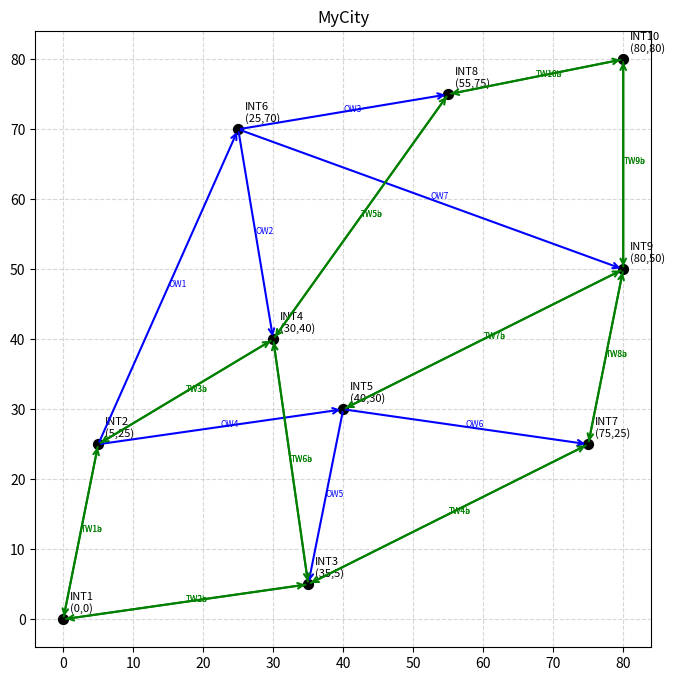

Generate this figure with matplotlib:
import random
import matplotlib.pyplot as plt

class Road:
    def __init__(self, name, start, end, traffic_volume, max_capacity):
        self.name = name
        self.start = start
        self.end = end
        self.traffic_volume = traffic_volume
        self.max_capacity = max_capacity
        
class Intersection:
    def __init__(self, name, coords, inroads=None, outroads=None):
        self.name = name
        self.coords = coords
        self.in_roads = inroads if inroads is not None else []
        self.out_roads = outroads if outroads is not None else []

class City:
    def __init__(self, name, intersections=None, roads=None):
        self.name = name
        self.intersections = intersections if intersections is not None else []
        self.roads = roads if roads is not None else []

# Helper to create random traffic values
def traffic():
    return random.randint(20, 80), random.randint(80, 100)


def getCity():
        

    # Create intersections with your labeled coordinates
    intersections = [
        Intersection("INT1", (0,0)),
        Intersection("INT2", (5,25)),
        Intersection("INT3", (35,5)),
        Intersection("INT4", (30,40)),
        Intersection("INT5", (40,30)),
        Intersection("INT6", (25,70)),
        Intersection("INT7", (75,25)),
        Intersection("INT8", (55,75)),
        Intersection("INT9", (80,50)),
        Intersection("INT10", (80,80)),
    ]

    # Dict for lookup
    ints = {i.name:i for i in intersections}

    roads = []

     # One-way roads
    oneways = [
        ("OW1","INT2","INT6"),
        ("OW2","INT6","INT4"),
        ("OW3","INT6","INT8"),
        ("OW4","INT2","INT5"),
        ("OW5","INT5","INT3"),
        ("OW6","INT5","INT7"),
        ("OW7","INT6","INT9"),
    ]

    for name, s, e in oneways:
        vol, cap = traffic()
        road = Road(name, ints[s], ints[e], vol, cap)
        roads.append(road)
        ints[s].out_roads.append(road)   # append object
        ints[e].in_roads.append(road)    # append object


    # Two-way roads
    twoways = [
        ("TW1","INT1","INT2"),
        ("TW2","INT1","INT3"),
        ("TW3","INT2","INT4"),
        ("TW4","INT3","INT7"),
        ("TW5","INT4","INT8"),
        ("TW6","INT4","INT3"),
        ("TW7","INT5","INT9"),
        ("TW8","INT7","INT9"),
        ("TW9","INT9","INT10"),
        ("TW10","INT8","INT10")
    ]

    for base, s, e in twoways:
        vol, cap = traffic()
        road_a = Road(base+"a", ints[s], ints[e], vol, cap)
        roads.append(road_a)
        ints[s].out_roads.append(road_a)   # append object
        ints[e].in_roads.append(road_a)    # append object
        
        vol, cap = traffic()
        road_b = Road(base+"b", ints[e], ints[s], vol, cap)
        roads.append(road_b)
        ints[e].out_roads.append(road_b)   # append object
        ints[s].in_roads.append(road_b)    # append object


    # Create city
    city = City("MyCity", intersections, roads)
    
    return city


if __name__ == "__main__":
    city = getCity()
    def plot_city(city):
        fig, ax = plt.subplots(figsize=(10,8))
        
        # Plot intersections
        for inter in city.intersections:
            x, y = inter.coords
            ax.scatter(x, y, color="black", s=50, zorder=3)
            ax.text(x+1, y+1, f"{inter.name}\n({x},{y})", fontsize=8)
        
        # Plot roads
        for road in city.roads:
            x1, y1 = road.start.coords
            x2, y2 = road.end.coords
            
            # color: one-way blue, two-way green
            color = "blue" if road.name.startswith("OW") else "green"
            
            ax.annotate("",
                        xy=(x2, y2), xycoords='data',
                        xytext=(x1, y1), textcoords='data',
                        arrowprops=dict(arrowstyle="->", color=color, lw=1.5))
            
            # put road name near the middle
            mx, my = (x1+x2)/2, (y1+y2)/2
            ax.text(mx, my, road.name, fontsize=6, color=color)
        
        ax.set_aspect("equal")
        ax.set_title(city.name)
        plt.grid(True, linestyle="--", alpha=0.5)
        plt.show()

    plot_city(city)
